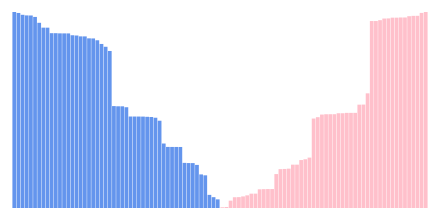
D3 v4 page, settled after 360 driven frames (6 s of simulated time); the page loaded 1 data file(s).


  /** BIDS =============================================== */
  function bids (__id) {
    var margin = {top: 12, right: 0, bottom: 12, left: 12},
      width = 220 - margin.left - margin.right,
      height = 220 - margin.top - margin.bottom
    // set the ranges
    var x = d3.scaleBand()
      .range([0, width])
      .padding(0.1)
    var y = d3.scaleLinear()
      .range([height, 0])
    // append the svg object to a div ID
    var svg = d3.select('#' + __id).append('svg')
      .attr('width', width + margin.left + margin.right)
      .attr('height', height + margin.top + margin.bottom)
      .append('g')
      .attr('transform',
        'translate(' + margin.left + ',' + margin.top + ')')
    var prefixSum = function (arr) {
      var builder = function (acc, n) {
        var lastNum = acc.length > 0 ? acc[acc.length-1] : 0;
        acc.push(lastNum + n);
        return acc;
      };
      return _.reduce(arr, builder, []);
    }
    var data = []
    var __cum_data = []
    // get the data
    d3.json('order_book.json', function (__order_book) {
      data = []
      
      // create cumulative data array
      __cum_data = []
      console.log('__order_book bids', __order_book);
      for (var i = 0; i < __order_book.bids.length; i++) {
        __cum_data.push(__order_book.bids[i].amount)
      }
      var cum_data_array = prefixSum(__cum_data)
      
      // final data array
      for (var i = 0; i < __order_book.bids.length; i++) {
        data.push({
          idx: __order_book.bids[i].price,
          orders: cum_data_array[i]
        })
      }
      
      // reverse data for bids
      data = _.reverse(data)
      data.forEach(function (d) {
        d.orders = +d.orders
      })
      // Scale the range of the data in the domains
      x.domain(data.map(function (d) { return d.idx }))
      y.domain([0, d3.max(data, function (d) { return d.orders })])
      svg.selectAll('.bar-bids')
        .remove('rect')
      // append the rectangles for the bar chart
      svg.selectAll('.bar')
        .data(data)
        .enter().append('rect')
        .attr('class', 'bar')
        .attr('class', 'bar-bids')
        .attr('x', function (d) { return x(d.idx) })
        .attr('width', x.bandwidth())
        .attr('y', function (d) { return y(d.orders) })
        .attr('height', function (d) { return height - y(d.orders) })
    })
  }
  /** ASKS =============================================== */
  function asks (__id) {
    var margin = {top: 12, right: 12, bottom: 12, left: 0},
      width = 220 - margin.left - margin.right,
      height = 220 - margin.top - margin.bottom
    // set the ranges
    var x = d3.scaleBand()
      .range([0, width])
      .padding(0.1)
    var y = d3.scaleLinear()
      .range([height, 0])
    // append the svg object to a div ID
    var svg = d3.select('#' + __id).append('svg')
      .attr('width', width + margin.left + margin.right)
      .attr('height', height + margin.top + margin.bottom)
      .append('g')
      .attr('transform',
        'translate(' + margin.left + ',' + margin.top + ')')
    var prefixSum = function (arr) {
      var builder = function (acc, n) {
        var lastNum = acc.length > 0 ? acc[acc.length-1] : 0;
        acc.push(lastNum + n);
        return acc;
      };
      return _.reduce(arr, builder, []);
    }
    var data = []
    var __cum_data = []
    // get the data
    d3.json('order_book.json', function (__order_book) {
      data = []
      __cum_data = []
      console.log('__order_book asks', __order_book);
      for (var i = 0; i < __order_book.asks.length; i++) {
        __cum_data.push(__order_book.asks[i].amount)
      }
      
      // create cumulative data array
      var cum_data_array = prefixSum(__cum_data)
      
      // final data array
      for (var i = 0; i < __order_book.asks.length; i++) {
        data.push({
          idx: __order_book.asks[i].price,
          orders: cum_data_array[i]
        })
      }
      data.forEach(function (d) {
        d.orders = +d.orders
      })
      // Scale the range of the data in the domains
      x.domain(data.map(function (d) { return d.idx }))
      y.domain([0, d3.max(data, function (d) { return d.orders })])
      svg.selectAll('.bar-asks')
        .remove('rect')
      // append the rectangles for the bar chart
      svg.selectAll('.bar')
        .data(data)
        .enter().append('rect')
        .attr('class', 'bar')
        .attr('class', 'bar-asks')
        .attr('x', function (d) { return x(d.idx) })
        .attr('width', x.bandwidth())
        .attr('y', function (d) { return y(d.orders) })
        .attr('height', function (d) { return height - y(d.orders) })
    })
  }
  // call functions with div ID's
  bids('bids')
  asks('asks')


### data: order_book.json
{
 "name": "BTRX",
 "market": "BTC/USDT",
 "bids": [
  {
   "side": "buy",
   "price": 9650.0,
   "amount": 0.4695,
   "timestamp": 1512117867566,
   "datetime": "Dec 5 2017, 01:44:27:566 AM"
  },
  {
   "side": "buy",
   "price": 9650.0,
   "amount": 0.119,
   "timestamp": 1512117867566,
   "datetime": "Dec 5 2017, 01:44:27:566 AM"
  },
  {
   "side": "buy",
   "price": 9650.0,
   "amount": 0.1258,
   "timestamp": 1512117867566,
   "datetime": "Dec 5 2017, 01:44:27:566 AM"
  },
  {
   "side": "buy",
   "price": 9650,
   "amount": 1.064,
   "timestamp": 1512117867566,
   "datetime": "Dec 5 2017, 01:44:27:566 AM"
  },
  {
   "side": "buy",
   "price": 9645,
   "amount": 0.05,
   "timestamp": 1512117867566,
   "datetime": "Dec 5 2017, 01:44:27:566 AM"
  },
  {
   "side": "buy",
   "price": 9642,
   "amount": 0.5173,
   "timestamp": 1512117867566,
   "datetime": "Dec 5 2017, 01:44:27:566 AM"
  },
  {
   "side": "buy",
   "price": 9642.0,
   "amount": 0.09827,
   "timestamp": 1512117867566,
   "datetime": "Dec 5 2017, 01:44:27:566 AM"
  },
  {
   "side": "buy",
   "price": 9641,
   "amount": 0.002116,
   "timestamp": 1512117867566,
   "datetime": "Dec 5 2017, 01:44:27:566 AM"
  },
  "... 42 more items"
 ],
 "asks": [
  {
   "side": "sell",
   "price": 9651.0,
   "amount": 0.08545,
   "timestamp": 1512117867566,
   "datetime": "Dec 5 2017, 01:44:27:566 AM"
  },
  {
   "side": "sell",
   "price": 9652.0,
   "amount": 0.03087,
   "timestamp": 1512117867566,
   "datetime": "Dec 5 2017, 01:44:27:566 AM"
  },
  {
   "side": "sell",
   "price": 9653.0,
   "amount": 0.7482,
   "timestamp": 1512117867566,
   "datetime": "Dec 5 2017, 01:44:27:566 AM"
  },
  {
   "side": "sell",
   "price": 9655,
   "amount": 0.404,
   "timestamp": 1512117867566,
   "datetime": "Dec 5 2017, 01:44:27:566 AM"
  },
  {
   "side": "sell",
   "price": 9682,
   "amount": 0.01343,
   "timestamp": 1512117867566,
   "datetime": "Dec 5 2017, 01:44:27:566 AM"
  },
  {
   "side": "sell",
   "price": 9698.0,
   "amount": 0.0835,
   "timestamp": 1512117867566,
   "datetime": "Dec 5 2017, 01:44:27:566 AM"
  },
  {
   "side": "sell",
   "price": 9698,
   "amount": 0.1246,
   "timestamp": 1512117867566,
   "datetime": "Dec 5 2017, 01:44:27:566 AM"
  },
  {
   "side": "sell",
   "price": 9699,
   "amount": 0.1988,
   "timestamp": 1512117867566,
   "datetime": "Dec 5 2017, 01:44:27:566 AM"
  },
  "... 42 more items"
 ]
}